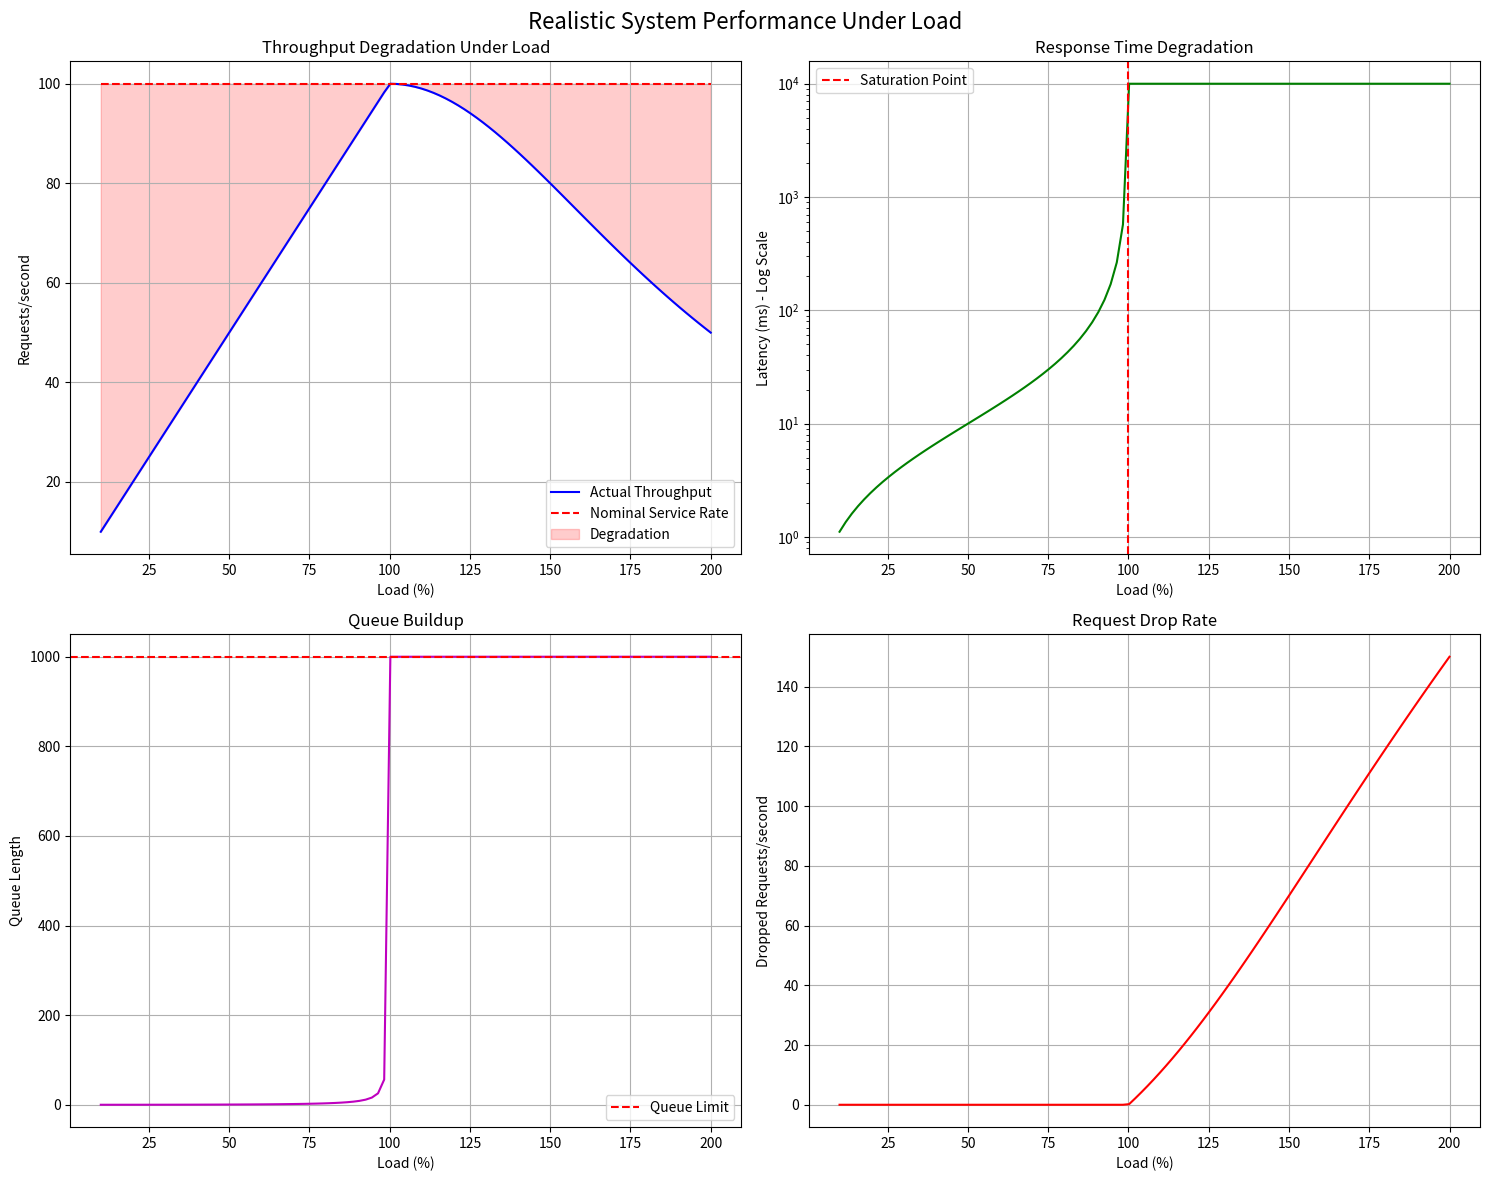
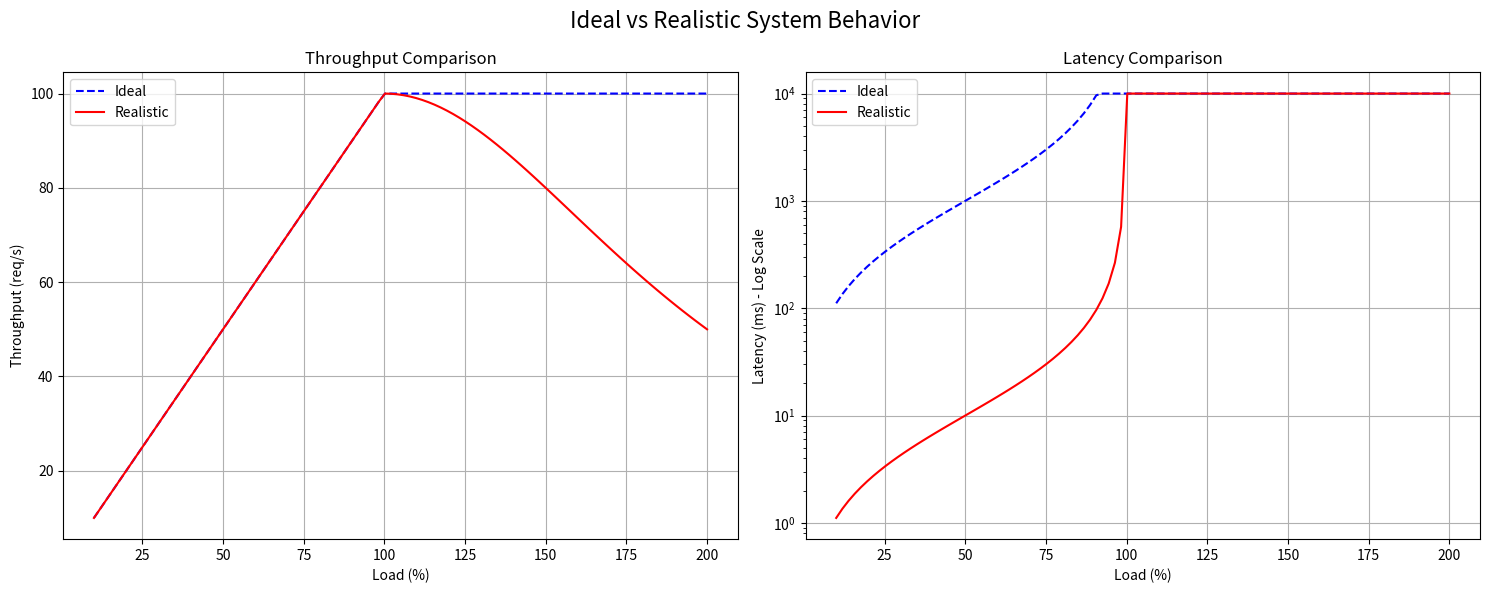

Generate these figures, in order, with matplotlib:
import numpy as np
import matplotlib.pyplot as plt

def calculate_realistic_metrics(arrival_rate, service_rate, max_queue_size=1000):
    """
    Calculate system metrics with realistic degradation beyond saturation
    
    Args:
        arrival_rate: Incoming request rate
        service_rate: Base service rate
        max_queue_size: Maximum queue size
    """
    utilization = arrival_rate / service_rate
    
    # Base metrics
    if utilization < 1:
        # Normal operation zone
        queue_length = (utilization ** 2) / (1 - utilization)
        throughput = arrival_rate
        latency = queue_length / arrival_rate if arrival_rate > 0 else 0
        drop_rate = 0
    else:
        # Degradation zone
        degradation_factor = 1 + ((utilization - 1) ** 2)  # Quadratic degradation
        effective_service_rate = service_rate / degradation_factor
        
        throughput = min(arrival_rate, effective_service_rate)
        queue_length = max_queue_size  # Queue is full
        latency = queue_length / effective_service_rate if effective_service_rate > 0 else float('inf')
        drop_rate = arrival_rate - throughput
    
    return {
        'throughput': throughput,
        'latency': latency,
        'queue_length': min(queue_length, max_queue_size),
        'drop_rate': drop_rate,
        'utilization': min(utilization * 100, 100)
    }

def plot_realistic_performance(service_rate=100, max_queue_size=1000):
    """
    Plot realistic system performance including degradation
    """
    # Generate load levels from 10% to 200%
    load_percentages = np.linspace(10, 200, 100)
    
    # Calculate metrics
    metrics = []
    for load in load_percentages:
        arrival_rate = (load / 100) * service_rate
        metrics.append(calculate_realistic_metrics(arrival_rate, service_rate, max_queue_size))
    
    # Extract metrics for plotting
    throughputs = [m['throughput'] for m in metrics]
    latencies = [min(m['latency'] * 1000, 10000) for m in metrics]  # Convert to ms, cap at 10s
    queue_lengths = [m['queue_length'] for m in metrics]
    drop_rates = [m['drop_rate'] for m in metrics]
    
    # Create subplots
    fig, ((ax1, ax2), (ax3, ax4)) = plt.subplots(2, 2, figsize=(15, 12))
    fig.suptitle('Realistic System Performance Under Load', fontsize=16)
    
    # Plot 1: Throughput vs Load
    ax1.plot(load_percentages, throughputs, 'b-', label='Actual Throughput')
    ax1.plot(load_percentages, [service_rate] * len(load_percentages), 'r--', 
             label='Nominal Service Rate')
    ax1.fill_between(load_percentages, 
                     throughputs, 
                     [service_rate] * len(load_percentages),
                     where=np.array(throughputs) < service_rate,
                     color='red', alpha=0.2, label='Degradation')
    ax1.set_xlabel('Load (%)')
    ax1.set_ylabel('Requests/second')
    ax1.set_title('Throughput Degradation Under Load')
    ax1.legend()
    ax1.grid(True)
    
    # Plot 2: Latency vs Load (log scale)
    ax2.semilogy(load_percentages, latencies, 'g-')
    ax2.axvline(x=100, color='r', linestyle='--', label='Saturation Point')
    ax2.set_xlabel('Load (%)')
    ax2.set_ylabel('Latency (ms) - Log Scale')
    ax2.set_title('Response Time Degradation')
    ax2.grid(True)
    ax2.legend()
    
    # Plot 3: Queue Length vs Load
    ax3.plot(load_percentages, queue_lengths, 'm-')
    ax3.axhline(y=max_queue_size, color='r', linestyle='--', label='Queue Limit')
    ax3.set_xlabel('Load (%)')
    ax3.set_ylabel('Queue Length')
    ax3.set_title('Queue Buildup')
    ax3.grid(True)
    ax3.legend()
    
    # Plot 4: Drop Rate vs Load
    ax4.plot(load_percentages, drop_rates, 'r-')
    ax4.set_xlabel('Load (%)')
    ax4.set_ylabel('Dropped Requests/second')
    ax4.set_title('Request Drop Rate')
    ax4.grid(True)
    
    plt.tight_layout()
    plt.show()

def plot_system_comparison():
    """
    Compare ideal vs realistic system behavior
    """
    load_percentages = np.linspace(10, 200, 100)
    service_rate = 100
    
    # Calculate metrics for both ideal and realistic cases
    ideal_throughput = []
    ideal_latency = []
    real_throughput = []
    real_latency = []
    
    for load in load_percentages:
        arrival_rate = (load / 100) * service_rate
        
        # Ideal case (original queuing theory)
        utilization = arrival_rate / service_rate
        if utilization < 1:
            ideal_throughput.append(arrival_rate)
            ideal_latency.append(utilization / (1 - utilization) * 1000)  # ms
        else:
            ideal_throughput.append(service_rate)
            ideal_latency.append(float('inf'))
        
        # Realistic case
        metrics = calculate_realistic_metrics(arrival_rate, service_rate)
        real_throughput.append(metrics['throughput'])
        real_latency.append(metrics['latency'] * 1000)  # ms
    
    # Create comparison plots
    fig, (ax1, ax2) = plt.subplots(1, 2, figsize=(15, 6))
    fig.suptitle('Ideal vs Realistic System Behavior', fontsize=16)
    
    # Throughput comparison
    ax1.plot(load_percentages, ideal_throughput, 'b--', label='Ideal')
    ax1.plot(load_percentages, real_throughput, 'r-', label='Realistic')
    ax1.set_xlabel('Load (%)')
    ax1.set_ylabel('Throughput (req/s)')
    ax1.set_title('Throughput Comparison')
    ax1.legend()
    ax1.grid(True)
    
    # Latency comparison (log scale)
    ax2.semilogy(load_percentages, 
                 [min(l, 10000) for l in ideal_latency], 
                 'b--', 
                 label='Ideal')
    ax2.semilogy(load_percentages, 
                 [min(l, 10000) for l in real_latency], 
                 'r-', 
                 label='Realistic')
    ax2.set_xlabel('Load (%)')
    ax2.set_ylabel('Latency (ms) - Log Scale')
    ax2.set_title('Latency Comparison')
    ax2.legend()
    ax2.grid(True)
    
    plt.tight_layout()
    plt.show()

if __name__ == "__main__":
    print("Generating realistic system performance visualizations...")
    
    # Plot realistic performance metrics
    plot_realistic_performance()
    
    # Plot comparison between ideal and realistic behavior
    plot_system_comparison()
